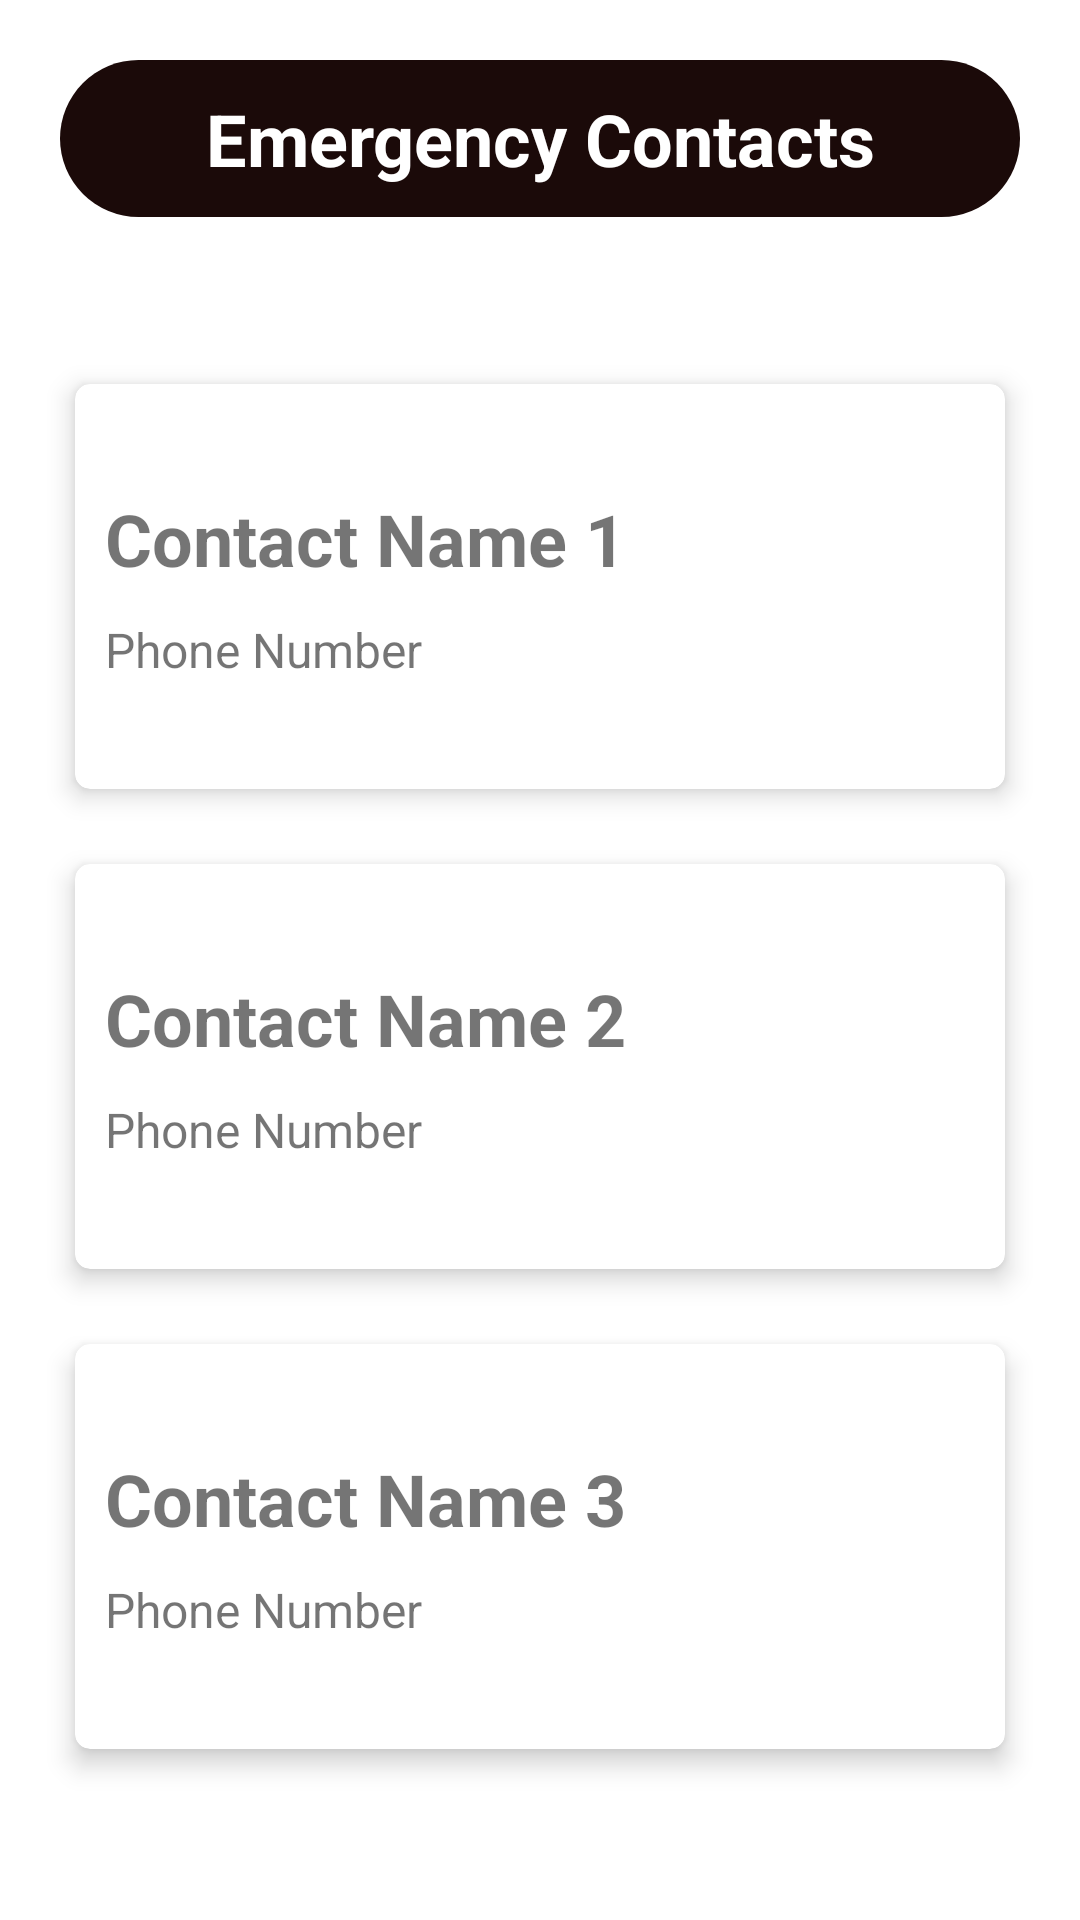

This screen was rendered from an Android layout file. Write that file and the resources it references.
<!-- AndroidManifest.xml: application theme Theme.4HER -->
<!-- res/layout/fragment_contacts.xml -->
<?xml version="1.0" encoding="utf-8"?>
<androidx.constraintlayout.widget.ConstraintLayout xmlns:android="http://schemas.android.com/apk/res/android"
    xmlns:app="http://schemas.android.com/apk/res-auto"
    xmlns:tools="http://schemas.android.com/tools"
    android:layout_width="match_parent"
    android:layout_height="match_parent"
    tools:context=".ContactsFrag">

    <TextView
        android:id="@+id/textView"
        android:layout_width="0dp"
        android:layout_height="wrap_content"
        android:layout_marginStart="20dp"
        android:layout_marginTop="20dp"
        android:layout_marginEnd="20dp"
        android:background="@drawable/brown_buttons"
        android:gravity="center"
        android:padding="10dp"
        android:text="Emergency Contacts"
        android:textColor="#FFFFFF"
        android:textSize="24sp"
        android:textStyle="bold"
        app:layout_constraintEnd_toEndOf="parent"
        app:layout_constraintStart_toStartOf="parent"
        app:layout_constraintTop_toTopOf="parent" />

    <androidx.constraintlayout.widget.Guideline
        android:id="@+id/guideline5"
        android:layout_width="wrap_content"
        android:layout_height="wrap_content"
        android:orientation="horizontal"
        app:layout_constraintGuide_percent="0.7" />

    <androidx.constraintlayout.widget.Guideline
        android:id="@+id/guideline6"
        android:layout_width="wrap_content"
        android:layout_height="wrap_content"
        android:orientation="horizontal"
        app:layout_constraintGuide_percent="0.45" />

    <androidx.constraintlayout.widget.Guideline
        android:id="@+id/guideline7"
        android:layout_width="wrap_content"
        android:layout_height="wrap_content"
        android:orientation="horizontal"
        app:layout_constraintGuide_percent="0.2" />

    <androidx.constraintlayout.widget.Guideline
        android:id="@+id/guideline8"
        android:layout_width="wrap_content"
        android:layout_height="wrap_content"
        android:orientation="horizontal"
        app:layout_constraintGuide_percent="0.95" />

    <androidx.cardview.widget.CardView
        android:id="@+id/contact_3_card"
        android:layout_width="0dp"
        android:layout_height="0dp"
        android:layout_marginStart="25dp"
        android:layout_marginEnd="25dp"
        android:layout_marginBottom="25dp"
        app:cardCornerRadius="5dp"
        app:cardElevation="5dp"
        app:layout_constraintBottom_toTopOf="@+id/guideline8"
        app:layout_constraintEnd_toEndOf="parent"
        app:layout_constraintStart_toStartOf="parent"
        app:layout_constraintTop_toTopOf="@+id/guideline5" >

        <LinearLayout
            android:layout_width="match_parent"
            android:layout_height="match_parent"
            android:orientation="horizontal">

            <LinearLayout
                android:layout_width="match_parent"
                android:layout_height="match_parent"
                android:layout_weight="0.2"
                android:gravity="center_vertical"
                android:orientation="vertical">

                <TextView
                    android:id="@+id/contact_name_3"
                    android:layout_width="match_parent"
                    android:layout_height="wrap_content"
                    android:paddingLeft="10dp"
                    android:text="Contact Name 3"
                    android:textSize="24sp"
                    android:textStyle="bold" />

                <TextView
                    android:id="@+id/contact_phone_3"
                    android:layout_width="match_parent"
                    android:layout_height="wrap_content"
                    android:layout_marginTop="10dp"
                    android:paddingLeft="10dp"
                    android:text="Phone Number"
                    android:textSize="16sp" />
            </LinearLayout>

            <LinearLayout
                android:layout_width="match_parent"
                android:layout_height="match_parent"
                android:layout_weight="0.7"
                android:gravity="center_vertical"
                android:orientation="vertical">

                <ImageView
                    android:id="@+id/edit_contact_3"
                    android:layout_width="match_parent"
                    android:layout_height="50dp"
                    android:layout_marginBottom="5dp"
                    android:src="@drawable/edit" />

                <ImageView
                    android:id="@+id/delete_contact_3"
                    android:layout_width="match_parent"
                    android:layout_height="50dp"
                    android:layout_marginTop="5dp"
                    android:src="@drawable/trash" />
            </LinearLayout>
        </LinearLayout>
    </androidx.cardview.widget.CardView>

    <androidx.cardview.widget.CardView
        android:id="@+id/contact_2_card"
        android:layout_width="0dp"
        android:layout_height="0dp"
        android:layout_marginStart="25dp"
        android:layout_marginEnd="25dp"
        android:layout_marginBottom="25dp"
        app:cardCornerRadius="5dp"
        app:cardElevation="5dp"
        app:layout_constraintBottom_toTopOf="@+id/guideline5"
        app:layout_constraintEnd_toEndOf="parent"
        app:layout_constraintStart_toStartOf="parent"
        app:layout_constraintTop_toTopOf="@+id/guideline6" >

        <LinearLayout
            android:layout_width="match_parent"
            android:layout_height="match_parent"
            android:orientation="horizontal">

            <LinearLayout
                android:layout_width="match_parent"
                android:layout_height="match_parent"
                android:layout_weight="0.2"
                android:gravity="center_vertical"
                android:orientation="vertical">

                <TextView
                    android:id="@+id/contact_name_2"
                    android:layout_width="match_parent"
                    android:layout_height="wrap_content"
                    android:paddingLeft="10dp"
                    android:text="Contact Name 2"
                    android:textSize="24sp"
                    android:textStyle="bold" />

                <TextView
                    android:id="@+id/contact_phone_2"
                    android:layout_width="match_parent"
                    android:layout_height="wrap_content"
                    android:layout_marginTop="10dp"
                    android:paddingLeft="10dp"
                    android:text="Phone Number"
                    android:textSize="16sp" />
            </LinearLayout>

            <LinearLayout
                android:layout_width="match_parent"
                android:layout_height="match_parent"
                android:layout_weight="0.7"
                android:gravity="center_vertical"
                android:orientation="vertical">

                <ImageView
                    android:id="@+id/edit_contact_2"
                    android:layout_width="match_parent"
                    android:layout_height="50dp"
                    android:layout_marginBottom="5dp"
                    android:src="@drawable/edit" />

                <ImageView
                    android:id="@+id/delete_contact_2"
                    android:layout_width="match_parent"
                    android:layout_height="50dp"
                    android:layout_marginTop="5dp"
                    android:src="@drawable/trash" />
            </LinearLayout>
        </LinearLayout>
    </androidx.cardview.widget.CardView>

    <androidx.cardview.widget.CardView
        android:id="@+id/contact_1_card"
        android:layout_width="0dp"
        android:layout_height="0dp"
        android:layout_marginStart="25dp"
        android:layout_marginEnd="25dp"
        android:layout_marginBottom="25dp"
        app:cardCornerRadius="5dp"
        app:cardElevation="5dp"
        app:layout_constraintBottom_toTopOf="@+id/guideline6"
        app:layout_constraintEnd_toEndOf="parent"
        app:layout_constraintStart_toStartOf="parent"
        app:layout_constraintTop_toTopOf="@+id/guideline7" >

        <LinearLayout
            android:layout_width="match_parent"
            android:layout_height="match_parent"
            android:orientation="horizontal">

            <LinearLayout
                android:layout_width="match_parent"
                android:layout_height="match_parent"
                android:layout_weight="0.2"
                android:gravity="center_vertical"
                android:orientation="vertical">

                <TextView
                    android:id="@+id/contact_name_1"
                    android:layout_width="match_parent"
                    android:layout_height="wrap_content"
                    android:paddingLeft="10dp"
                    android:text="Contact Name 1"
                    android:textSize="24sp"
                    android:textStyle="bold" />

                <TextView
                    android:id="@+id/contact_phone_1"
                    android:layout_width="match_parent"
                    android:layout_height="wrap_content"
                    android:layout_marginTop="10dp"
                    android:paddingLeft="10dp"
                    android:text="Phone Number"
                    android:textSize="16sp" />
            </LinearLayout>

            <LinearLayout
                android:layout_width="match_parent"
                android:layout_height="match_parent"
                android:layout_weight="0.7"
                android:gravity="center_vertical"
                android:orientation="vertical">

                <ImageView
                    android:id="@+id/edit_contact_1"
                    android:layout_width="match_parent"
                    android:layout_height="50dp"
                    android:layout_marginBottom="5dp"
                    android:src="@drawable/edit" />

                <ImageView
                    android:id="@+id/delete_contact_1"
                    android:layout_width="match_parent"
                    android:layout_height="50dp"
                    android:layout_marginTop="5dp"
                    android:src="@drawable/trash" />
            </LinearLayout>
        </LinearLayout>
    </androidx.cardview.widget.CardView>
</androidx.constraintlayout.widget.ConstraintLayout>
<!-- resources referenced by this layout -->
<resources>
  <!-- drawable brown_buttons (drawable) -->
  <?xml version="1.0" encoding="utf-8"?>
  <shape xmlns:android="http://schemas.android.com/apk/res/android">
  
      <solid
          android:color="#1B0A09"/>
  
      <corners
          android:radius="50dp"/>
  </shape>
  <style name="Theme.4HER" parent="Theme.MaterialComponents.DayNight.NoActionBar">
          
          <item name="colorPrimary">@color/purple_500</item>
          <item name="colorPrimaryVariant">#1B0A09</item>
          <item name="colorOnPrimary">@color/white</item>
          
          <item name="colorSecondary">@color/teal_200</item>
          <item name="colorSecondaryVariant">@color/teal_700</item>
          <item name="colorOnSecondary">@color/black</item>
          
          <item name="android:statusBarColor" tools:targetApi="l">?attr/colorPrimaryVariant</item>
          
      </style>
  <!-- not gathered from this repository: default colours our renderer supplied (Android Studio template values) -->
  <color name="purple_500">#FF6200EE</color>
  <color name="teal_200">#FF03DAC5</color>
  <color name="teal_700">#FF018786</color>
  <color name="black">#FF000000</color>
  <color name="white">#FFFFFFFF</color>
</resources>
